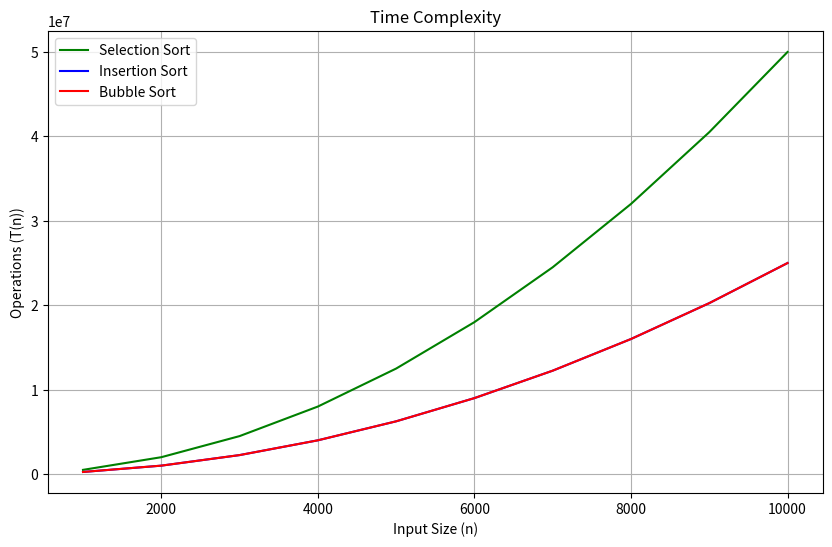
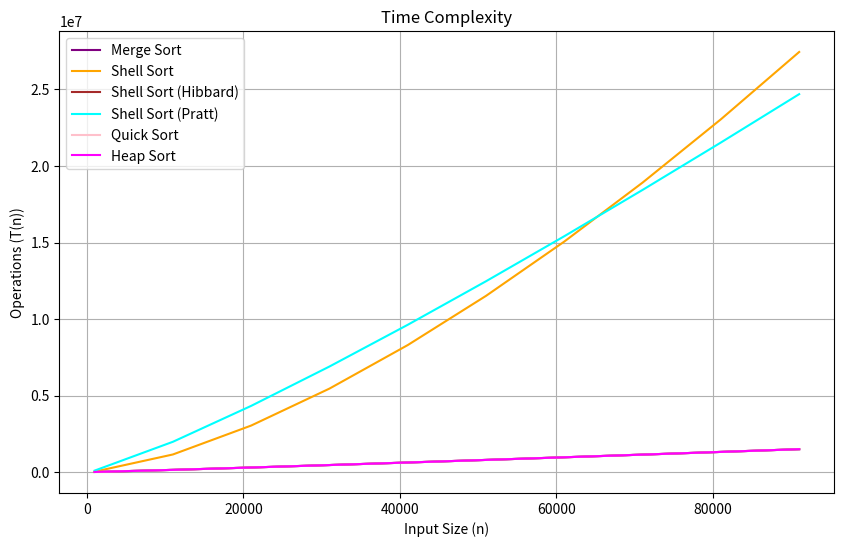

Reproduce these figures in Python, in order.
import numpy as np
import matplotlib.pyplot as plt

# Функции для различных алгоритмов сортировки
def selection_sort(n):
    return n * (n - 1) / 2

def insertion_sort(n):
    return n * (n - 1) / 4

def bubble_sort(n):
    return n * (n - 1) / 4

def merge_sort(n):
    return n * np.log2(n)

def shell_sort(n):
    return n ** 1.5

def shell_sort_hibbard(n):
    return n * np.log2(n)

def shell_sort_pratt(n):
    return n * (np.log2(n) ** 2)

def quick_sort(n):
    return n * np.log2(n)

def heap_sort(n):
    return n * np.log2(n)

# Создаем массив размеров входных данных от 1000 до 10000 с шагом 1000
sizes = np.arange(1000, 10001, 1000)

# Вычисление значений сложности для первых трёх алгоритмов
selection_sort_values = selection_sort(sizes)
insertion_sort_values = insertion_sort(sizes)
bubble_sort_values = bubble_sort(sizes)

# Отрисовка первого графика
plt.figure(figsize=(10, 6))
plt.plot(sizes, selection_sort_values, label='Selection Sort', color='green')
plt.plot(sizes, insertion_sort_values, label='Insertion Sort', color='blue')
plt.plot(sizes, bubble_sort_values, label='Bubble Sort', color='red')

# Настройки графика
plt.title('Time Complexity')
plt.xlabel('Input Size (n)')
plt.ylabel('Operations (T(n))')
plt.legend()
plt.grid(True)
plt.show()
sizes = np.arange(1000, 100001, 10000)
# Вычисление значений сложности для остальных алгоритмов
merge_sort_values = merge_sort(sizes)
shell_sort_values = shell_sort(sizes)
shell_sort_hibbard_values = shell_sort_hibbard(sizes)
shell_sort_pratt_values = shell_sort_pratt(sizes)
quick_sort_values = quick_sort(sizes)
heap_sort_values = heap_sort(sizes)

# Отрисовка второго графика
plt.figure(figsize=(10, 6))
plt.plot(sizes, merge_sort_values, label='Merge Sort', color='purple')
plt.plot(sizes, shell_sort_values, label='Shell Sort', color='orange')
plt.plot(sizes, shell_sort_hibbard_values, label='Shell Sort (Hibbard)', color='brown')
plt.plot(sizes, shell_sort_pratt_values, label='Shell Sort (Pratt)', color='cyan')
plt.plot(sizes, quick_sort_values, label='Quick Sort', color='pink')
plt.plot(sizes, heap_sort_values, label='Heap Sort', color='magenta')

# Настройки графика
plt.title('Time Complexity')
plt.xlabel('Input Size (n)')
plt.ylabel('Operations (T(n))')
plt.legend()
plt.grid(True)
plt.show()
